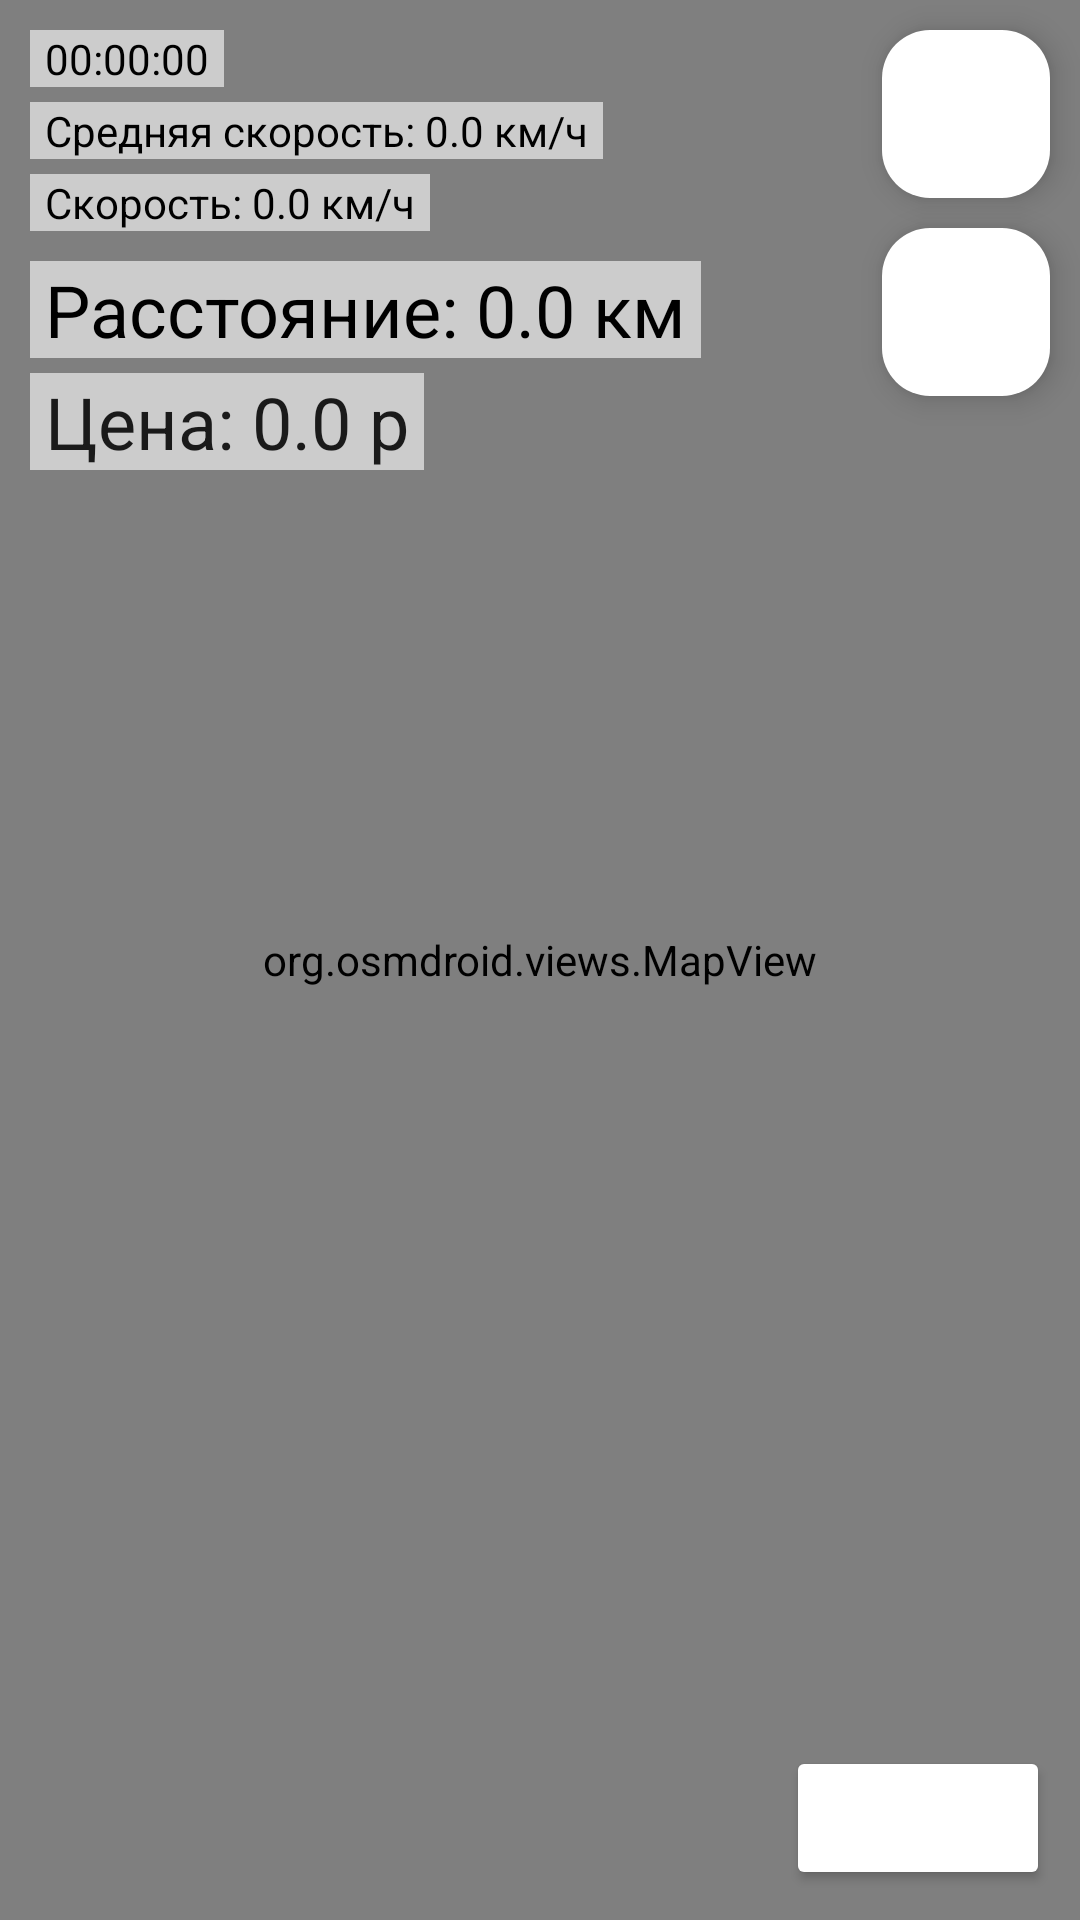

Reconstruct the res/layout file that produces this screen, plus the resources it refers to.
<!-- AndroidManifest.xml: application theme Theme.TowTracker -->
<!-- res/layout/fragment_map.xml -->
<?xml version="1.0" encoding="utf-8"?>
<LinearLayout xmlns:android="http://schemas.android.com/apk/res/android"
    xmlns:app="http://schemas.android.com/apk/res-auto"
    xmlns:tools="http://schemas.android.com/tools"
    android:layout_width="match_parent"
    android:layout_height="match_parent"
    android:orientation="horizontal">

    <ProgressBar
        android:id="@+id/mapProgress"
        android:layout_width="match_parent"
        android:layout_height="match_parent"
        android:visibility="gone" />

    <androidx.constraintlayout.widget.ConstraintLayout
        android:layout_width="match_parent"
        android:layout_height="match_parent"
        tools:context=".map.presentation.MapFragment">

        <org.osmdroid.views.MapView
            android:id="@+id/map"
            android:layout_width="0dp"
            android:layout_height="0dp"
            app:layout_constraintBottom_toBottomOf="parent"
            app:layout_constraintEnd_toEndOf="parent"
            app:layout_constraintHorizontal_bias="0.0"
            app:layout_constraintStart_toStartOf="parent"
            app:layout_constraintTop_toTopOf="parent"
            app:layout_constraintVertical_bias="0.0" />

        <com.google.android.material.floatingactionbutton.FloatingActionButton
            android:id="@+id/ivCenter"
            android:layout_width="wrap_content"
            android:layout_height="wrap_content"
            android:layout_marginTop="10dp"
            android:layout_marginEnd="10dp"
            android:clickable="true"
            android:src="@drawable/ic_location"
            app:backgroundTint="#FFFFFF"
            app:layout_constraintEnd_toEndOf="parent"
            app:layout_constraintTop_toTopOf="parent"
            tools:ignore="ContentDescription,KeyboardInaccessibleWidget,SpeakableTextPresentCheck" />

        <com.google.android.material.floatingactionbutton.FloatingActionButton
            android:id="@+id/ivStartStop"
            android:layout_width="wrap_content"
            android:layout_height="wrap_content"
            android:layout_marginTop="10dp"
            android:layout_marginEnd="10dp"
            android:clickable="true"
            android:src="@drawable/ic_play"
            app:backgroundTint="#FFFFFF"
            app:layout_constraintEnd_toEndOf="parent"
            app:layout_constraintTop_toBottomOf="@+id/ivCenter"
            tools:ignore="ContentDescription,KeyboardInaccessibleWidget,SpeakableTextPresentCheck" />

        <TextView
            android:id="@+id/tvTime"
            android:layout_width="wrap_content"
            android:layout_height="wrap_content"
            android:layout_marginStart="10dp"
            android:layout_marginTop="10dp"
            android:background="#99FFFFFF"
            android:paddingStart="5dp"
            android:paddingEnd="5dp"
            android:text="@string/time_label"
            android:textColor="#000000"
            app:layout_constraintStart_toStartOf="parent"
            app:layout_constraintTop_toTopOf="parent" />

        <TextView
            android:id="@+id/tvAverageSpeed"
            android:layout_width="wrap_content"
            android:layout_height="wrap_content"
            android:layout_marginTop="5dp"
            android:background="#99FFFFFF"
            android:paddingStart="5dp"
            android:paddingEnd="5dp"
            android:text="@string/average_speed_label"
            android:textColor="#000000"
            app:layout_constraintStart_toStartOf="@+id/tvTime"
            app:layout_constraintTop_toBottomOf="@+id/tvTime" />

        <TextView
            android:id="@+id/tvSpeed"
            android:layout_width="wrap_content"
            android:layout_height="wrap_content"
            android:layout_marginTop="5dp"
            android:background="#99FFFFFF"
            android:paddingStart="5dp"
            android:paddingEnd="5dp"
            android:text="@string/speed_label"
            android:textColor="#000000"
            app:layout_constraintStart_toStartOf="@+id/tvAverageSpeed"
            app:layout_constraintTop_toBottomOf="@+id/tvAverageSpeed" />

        <TextView
            android:id="@+id/tvDistance"
            android:layout_width="wrap_content"
            android:layout_height="wrap_content"
            android:layout_marginTop="10dp"
            android:background="#99FFFFFF"
            android:paddingStart="5dp"
            android:paddingEnd="5dp"
            android:text="@string/distance_label"
            android:textColor="#000000"
            android:textSize="24sp"
            app:layout_constraintStart_toStartOf="@+id/tvSpeed"
            app:layout_constraintTop_toBottomOf="@+id/tvSpeed" />

        <TextView
            android:id="@+id/tvPrice"
            android:layout_width="wrap_content"
            android:layout_height="wrap_content"
            android:layout_marginTop="5dp"
            android:background="#99FFFFFF"
            android:paddingStart="5dp"
            android:paddingEnd="5dp"
            android:text="@string/price_label"
            android:textColor="#1A1A1A"
            android:textSize="24sp"
            app:layout_constraintStart_toStartOf="@+id/tvDistance"
            app:layout_constraintTop_toBottomOf="@+id/tvDistance" />

        <Button
            android:id="@+id/btnSetPrice"
            android:layout_width="wrap_content"
            android:layout_height="wrap_content"
            android:layout_marginEnd="10dp"
            android:layout_marginBottom="10dp"
            android:backgroundTint="#FFFFFF"
            android:textColor="#000000"
            android:textSize="18sp"
            app:layout_constraintBottom_toBottomOf="parent"
            app:layout_constraintEnd_toEndOf="parent"
            tools:ignore="SpeakableTextPresentCheck" />

    </androidx.constraintlayout.widget.ConstraintLayout>

</LinearLayout>
<!-- resources referenced by this layout -->
<resources>
  <string name="average_speed_label">Средняя скорость: 0.0 км/ч</string>
  <string name="distance_label">Расстояние: 0.0 км</string>
  <string name="price_label">Цена: 0.0 р</string>
  <string name="speed_label">Скорость: 0.0 км/ч</string>
  <string name="time_label">00:00:00</string>
  <style name="Theme.TowTracker" parent="Base.Theme.TowTracker" />
  <style name="Base.Theme.TowTracker" parent="Theme.Material3.Light.NoActionBar">
          
          
          <item name="windowActionBar">false</item>
          <item name="windowNoTitle">true</item>
      </style>
</resources>
